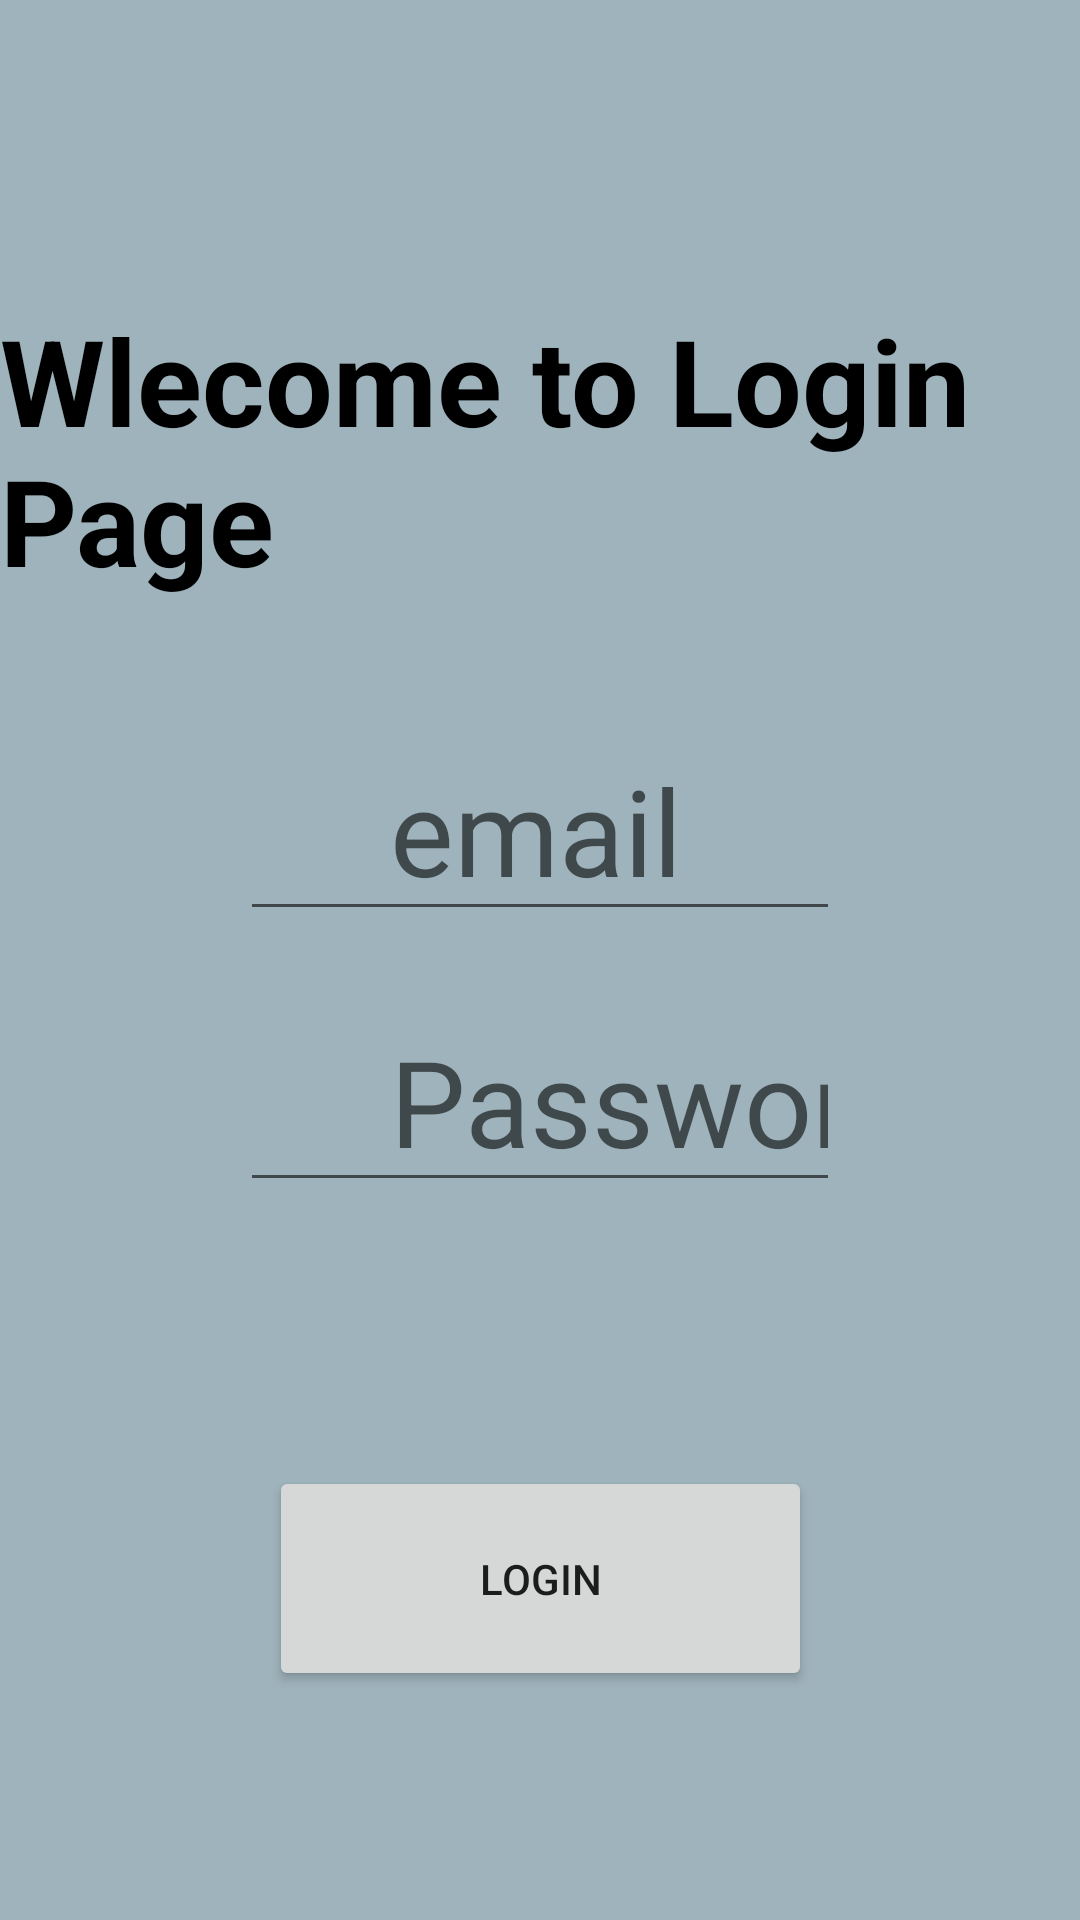

Android layout source for this screen:
<!-- AndroidManifest.xml: application theme Theme.Practice -->
<!-- res/layout/activity_login.xml -->
<?xml version="1.0" encoding="utf-8"?>
<androidx.constraintlayout.widget.ConstraintLayout xmlns:android="http://schemas.android.com/apk/res/android"
    xmlns:app="http://schemas.android.com/apk/res-auto"
    xmlns:tools="http://schemas.android.com/tools"
    android:layout_width="match_parent"
    android:layout_height="match_parent"
    android:background="#9FB3BC"
    tools:context=".Login">

    <TextView
        android:id="@+id/textView3"
        android:layout_width="wrap_content"
        android:layout_height="wrap_content"
        android:layout_marginTop="100dp"
        android:text="Wlecome to Login Page"
        android:textColor="@color/black"
        android:textSize="40dp"
        android:textStyle="bold"
        app:layout_constraintEnd_toEndOf="parent"
        app:layout_constraintStart_toStartOf="parent"
        app:layout_constraintTop_toTopOf="parent" />

    <EditText
        android:id="@+id/etEmail"
        android:layout_width="match_parent"
        android:layout_height="wrap_content"
        android:layout_marginTop="40dp"
        android:layout_marginLeft="80dp"
        android:layout_marginRight="80dp"
        android:ems="10"
        android:hint="email"
        android:inputType="textEmailAddress"
        android:paddingLeft="50dp"
        android:textSize="40sp"
        app:layout_constraintEnd_toEndOf="parent"
        app:layout_constraintStart_toStartOf="parent"
        app:layout_constraintTop_toBottomOf="@+id/textView3" />

    <EditText
        android:id="@+id/etPass"
        android:layout_width="match_parent"
        android:layout_height="wrap_content"
        android:layout_marginTop="20dp"
        android:layout_marginRight="80dp"
        android:layout_marginLeft="80dp"
        android:ems="10"
        android:hint="Password"
        android:inputType="textPassword"
        android:paddingLeft="50dp"
        android:textSize="40sp"
        app:layout_constraintEnd_toEndOf="parent"
        app:layout_constraintHorizontal_bias="0.0"
        app:layout_constraintStart_toStartOf="parent"
        app:layout_constraintTop_toBottomOf="@+id/etEmail" />

    <Button
        android:id="@+id/login"
        android:layout_width="181dp"
        android:layout_height="75dp"
        android:layout_marginTop="88dp"
        android:text="Login"
        app:layout_constraintEnd_toEndOf="@+id/etPass"
        app:layout_constraintStart_toStartOf="@+id/etPass"
        app:layout_constraintTop_toBottomOf="@+id/etPass" />

</androidx.constraintlayout.widget.ConstraintLayout>
<!-- resources referenced by this layout -->
<resources>
  <style name="Theme.Practice" parent="Theme.AppCompat.Light.NoActionBar">
          
          <item name="colorPrimary">@color/purple_500</item>
          <item name="colorPrimaryVariant">@color/purple_700</item>
          <item name="colorOnPrimary">@color/white</item>
          
          <item name="colorSecondary">@color/teal_200</item>
          <item name="colorSecondaryVariant">@color/teal_700</item>
          <item name="colorOnSecondary">@color/black</item>
          
          <item name="android:statusBarColor" tools:targetApi="l">?attr/colorPrimaryVariant</item>
          
      </style>
  <!-- not gathered from this repository: default colours our renderer supplied (Android Studio template values) -->
  <color name="purple_500">#FF6200EE</color>
  <color name="purple_700">#FF3700B3</color>
  <color name="teal_200">#FF03DAC5</color>
  <color name="teal_700">#FF018786</color>
  <color name="black">#FF000000</color>
  <color name="white">#FFFFFFFF</color>
</resources>
